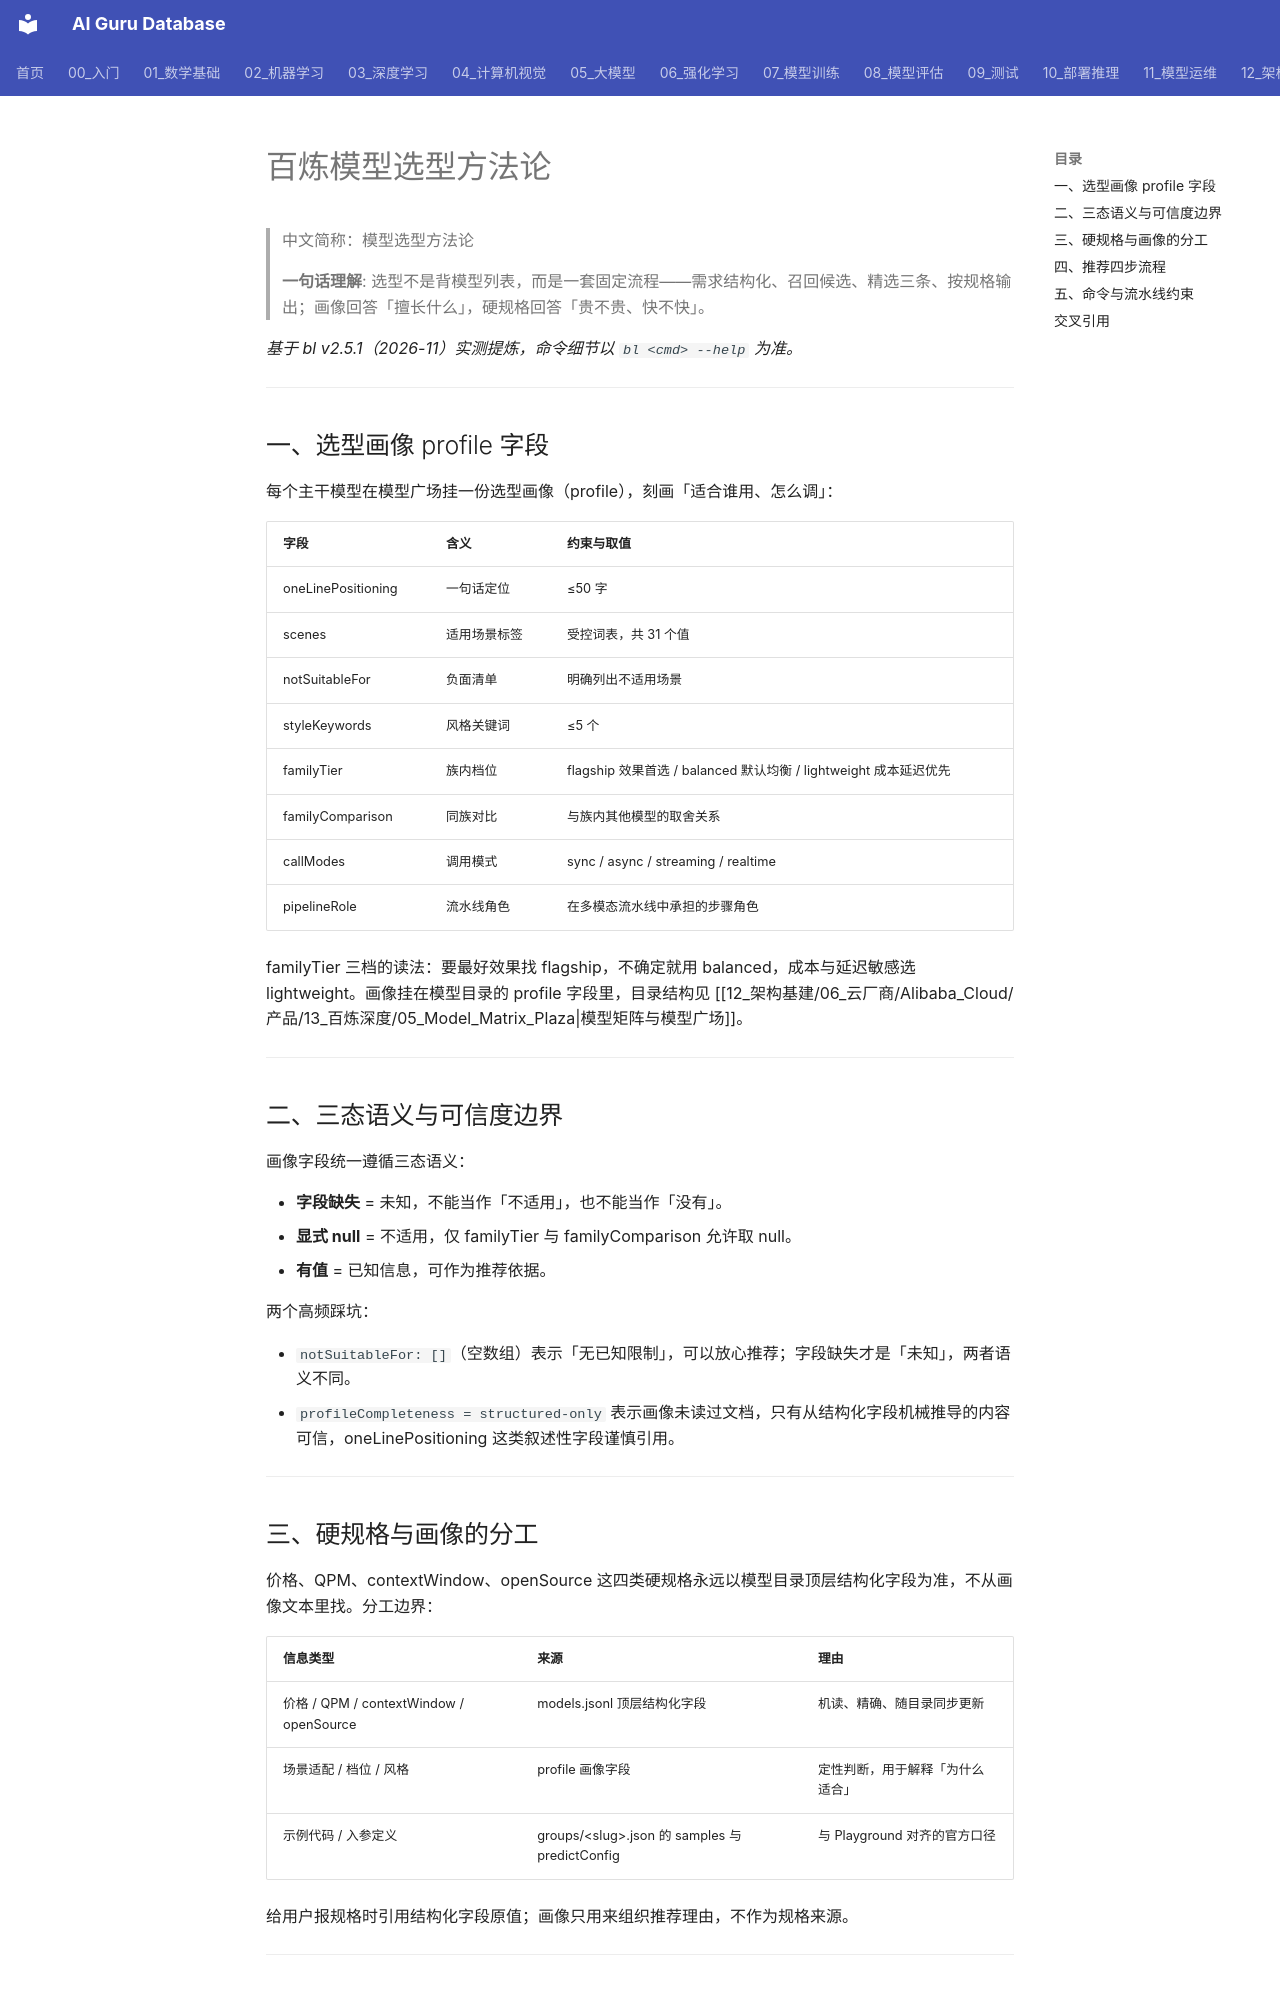

repository: ai-guru-global/ai-guru-database · page: 12_架构基建/06_云厂商/Alibaba_Cloud/产品/13_百炼深度/06_Model_Selection_Methodology/index.html · generator: mkdocs

---
title: "百炼模型选型方法论"
category: 12_架构基建/Alibaba_Cloud
tags: ["bailian", "model-selection", "advisor", "profile"]
summary: "定义选型画像字段与三态语义、画像与硬规格的分工，给出从需求到三条推荐的四步流程与 bl advisor 命令。"
created: 2026-11-06
updated: 2026-11-06
tier: supporting
aliases: ["模型选型方法论", "Model Selection Methodology"]
sources: []
name_zh: "模型选型方法论"
---

# 百炼模型选型方法论

> 中文简称：模型选型方法论

> **一句话理解**: 选型不是背模型列表，而是一套固定流程——需求结构化、召回候选、精选三条、按规格输出；画像回答「擅长什么」，硬规格回答「贵不贵、快不快」。

*基于 bl v2.5.1（2026-11）实测提炼，命令细节以 `bl <cmd> --help` 为准。*

---

## 一、选型画像 profile 字段

每个主干模型在模型广场挂一份选型画像（profile），刻画「适合谁用、怎么调」：

| **字段** | **含义** | **约束与取值** |
|----------|----------|----------------|
| oneLinePositioning | 一句话定位 | ≤50 字 |
| scenes | 适用场景标签 | 受控词表，共 31 个值 |
| notSuitableFor | 负面清单 | 明确列出不适用场景 |
| styleKeywords | 风格关键词 | ≤5 个 |
| familyTier | 族内档位 | flagship 效果首选 / balanced 默认均衡 / lightweight 成本延迟优先 |
| familyComparison | 同族对比 | 与族内其他模型的取舍关系 |
| callModes | 调用模式 | sync / async / streaming / realtime |
| pipelineRole | 流水线角色 | 在多模态流水线中承担的步骤角色 |

familyTier 三档的读法：要最好效果找 flagship，不确定就用 balanced，成本与延迟敏感选 lightweight。画像挂在模型目录的 profile 字段里，目录结构见 [[12_架构基建/06_云厂商/Alibaba_Cloud/产品/13_百炼深度/05_Model_Matrix_Plaza|模型矩阵与模型广场]]。

---

## 二、三态语义与可信度边界

画像字段统一遵循三态语义：

- **字段缺失** = 未知，不能当作「不适用」，也不能当作「没有」。
- **显式 null** = 不适用，仅 familyTier 与 familyComparison 允许取 null。
- **有值** = 已知信息，可作为推荐依据。

两个高频踩坑：

- `notSuitableFor: []`（空数组）表示「无已知限制」，可以放心推荐；字段缺失才是「未知」，两者语义不同。
- `profileCompleteness = structured-only` 表示画像未读过文档，只有从结构化字段机械推导的内容可信，oneLinePositioning 这类叙述性字段谨慎引用。

---

## 三、硬规格与画像的分工

价格、QPM、contextWindow、openSource 这四类硬规格永远以模型目录顶层结构化字段为准，不从画像文本里找。分工边界：

| **信息类型** | **来源** | **理由** |
|--------------|----------|----------|
| 价格 / QPM / contextWindow / openSource | models.jsonl 顶层结构化字段 | 机读、精确、随目录同步更新 |
| 场景适配 / 档位 / 风格 | profile 画像字段 | 定性判断，用于解释「为什么适合」 |
| 示例代码 / 入参定义 | groups/&lt;slug&gt;.json 的 samples 与 predictConfig | 与 Playground 对齐的官方口径 |

给用户报规格时引用结构化字段原值；画像只用来组织推荐理由，不作为规格来源。

---
